13-way image classification set "data" from GitHub (Monster-IA-Team/Monster-IA-Backend); label vocabulary: basic, Full Throttle, Juiced Mango Loco, Juiced Monarch, The Doctor, Ultra Blue, Ultra Fiesta Mango, Ultra Gold, Ultra Peachy Keen, Ultra Red, Ultra Rosa, Ultra Violet, Ultra Watermelon.

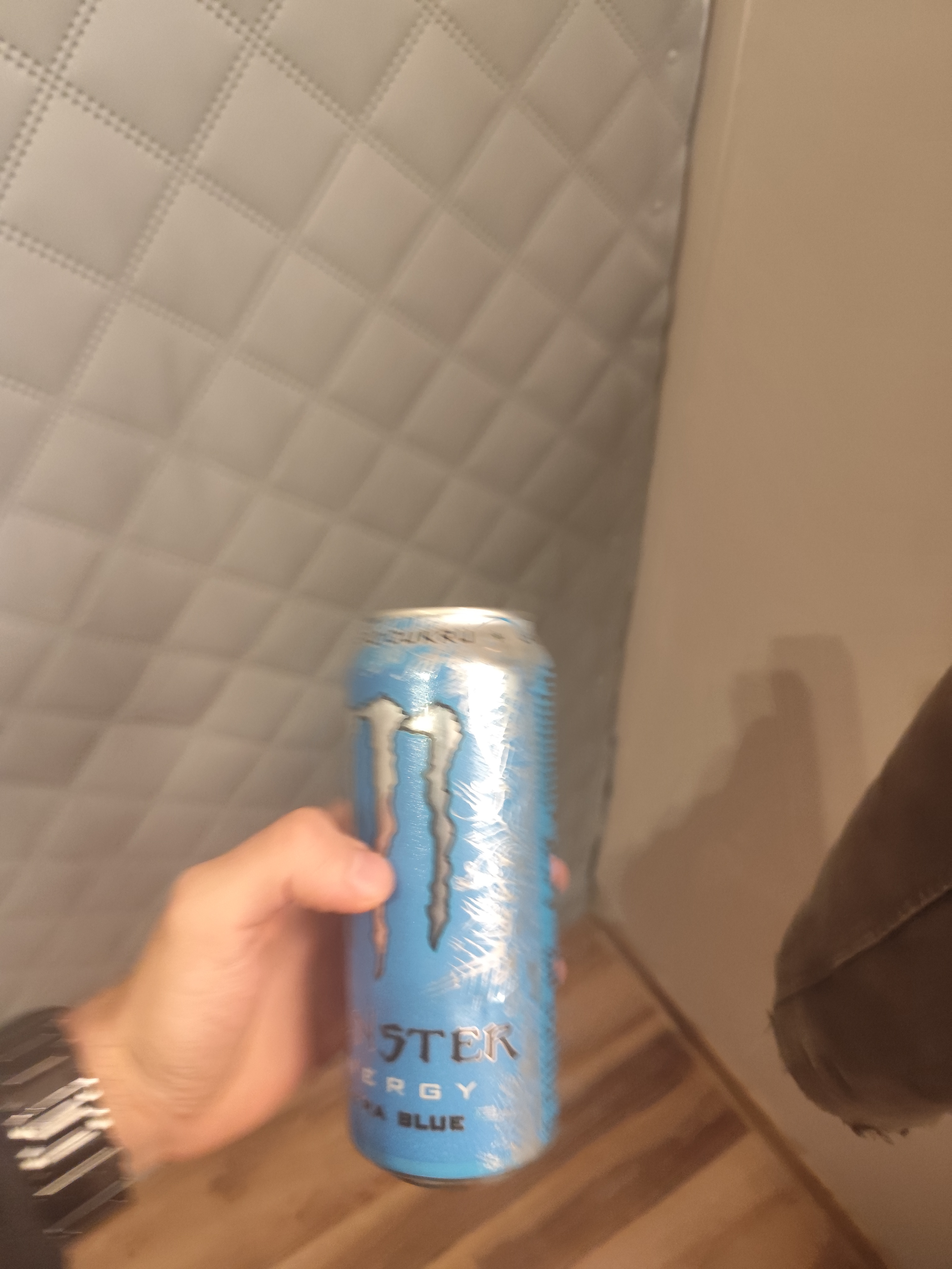
Label: Ultra Blue

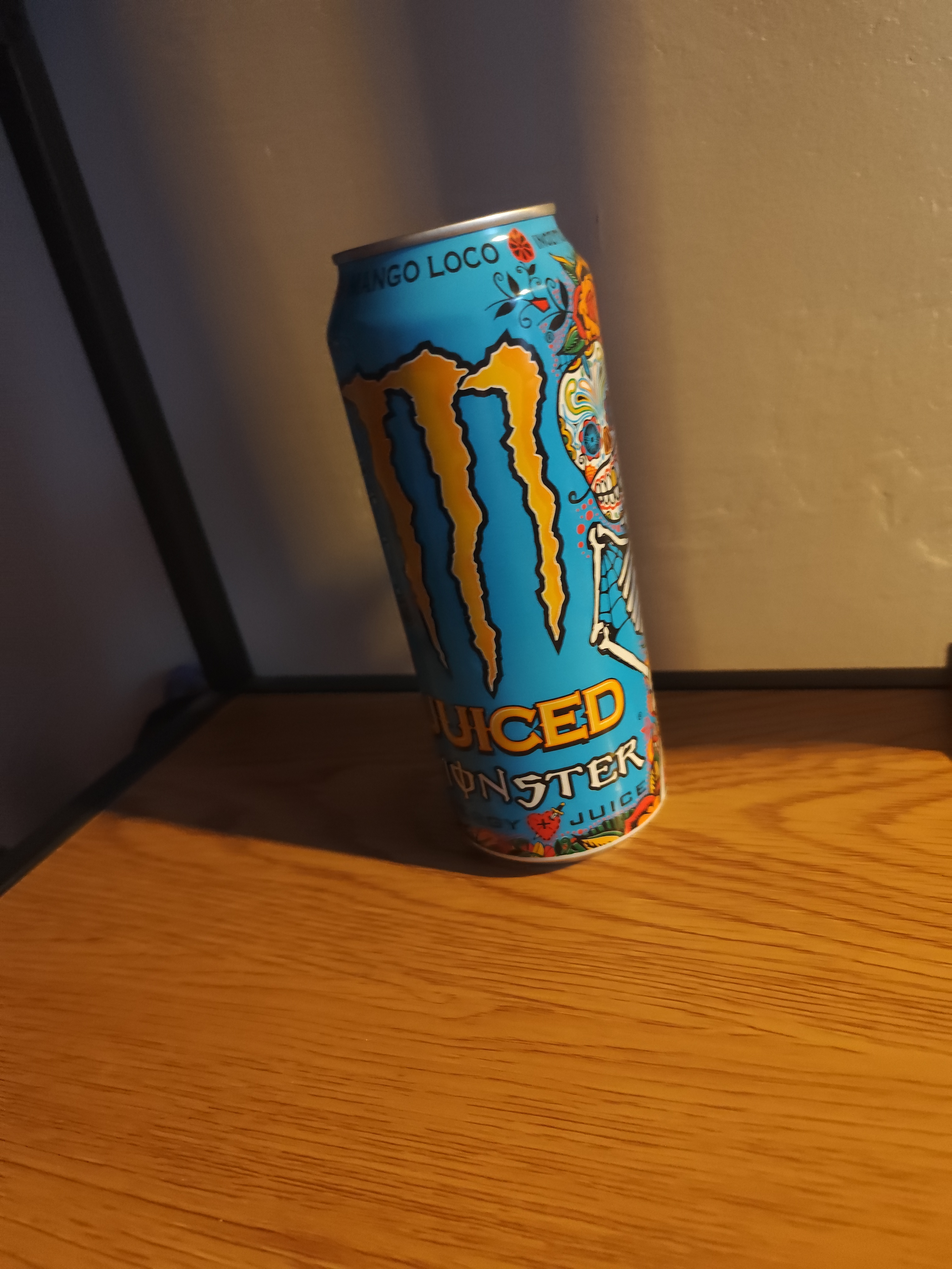
Label: Juiced Mango Loco

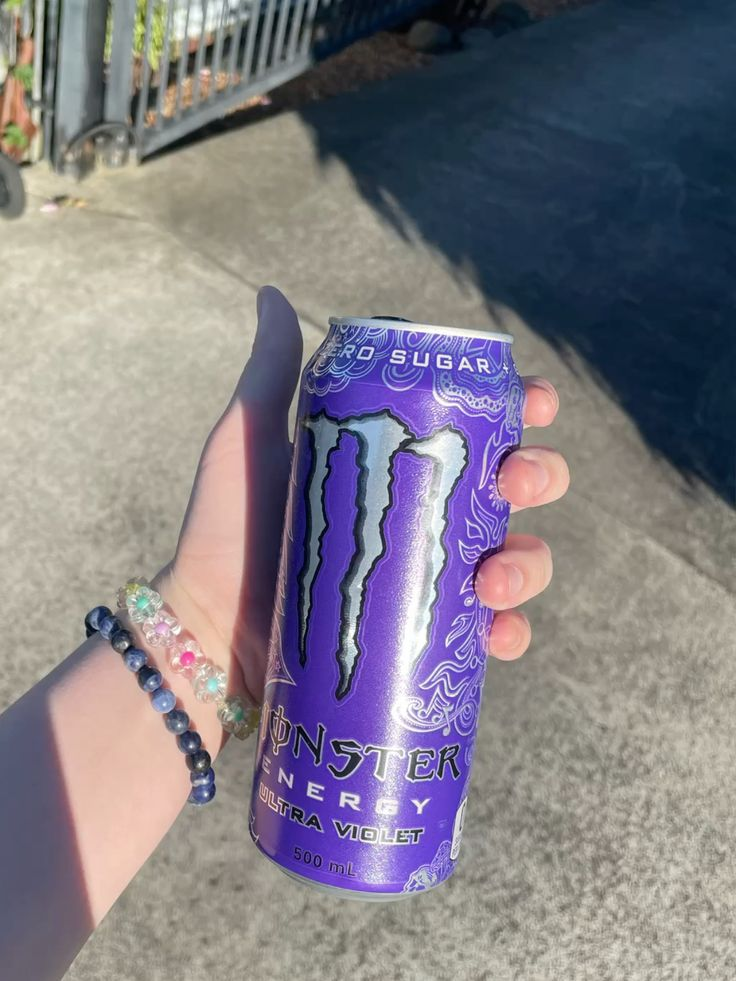
Label: Ultra Violet

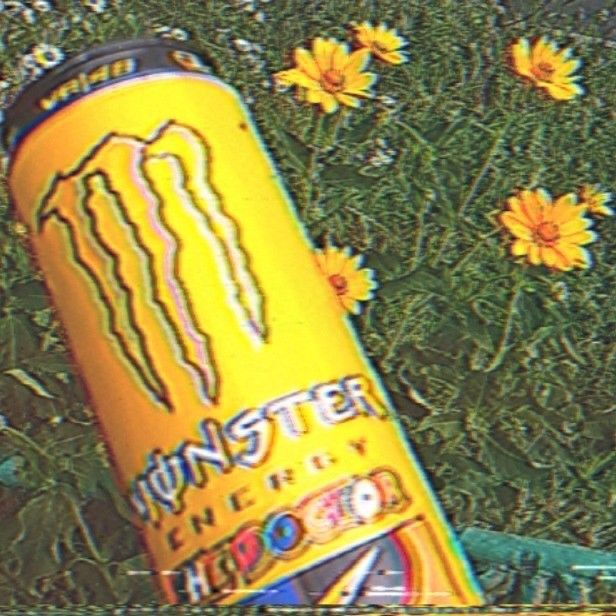
Label: The Doctor

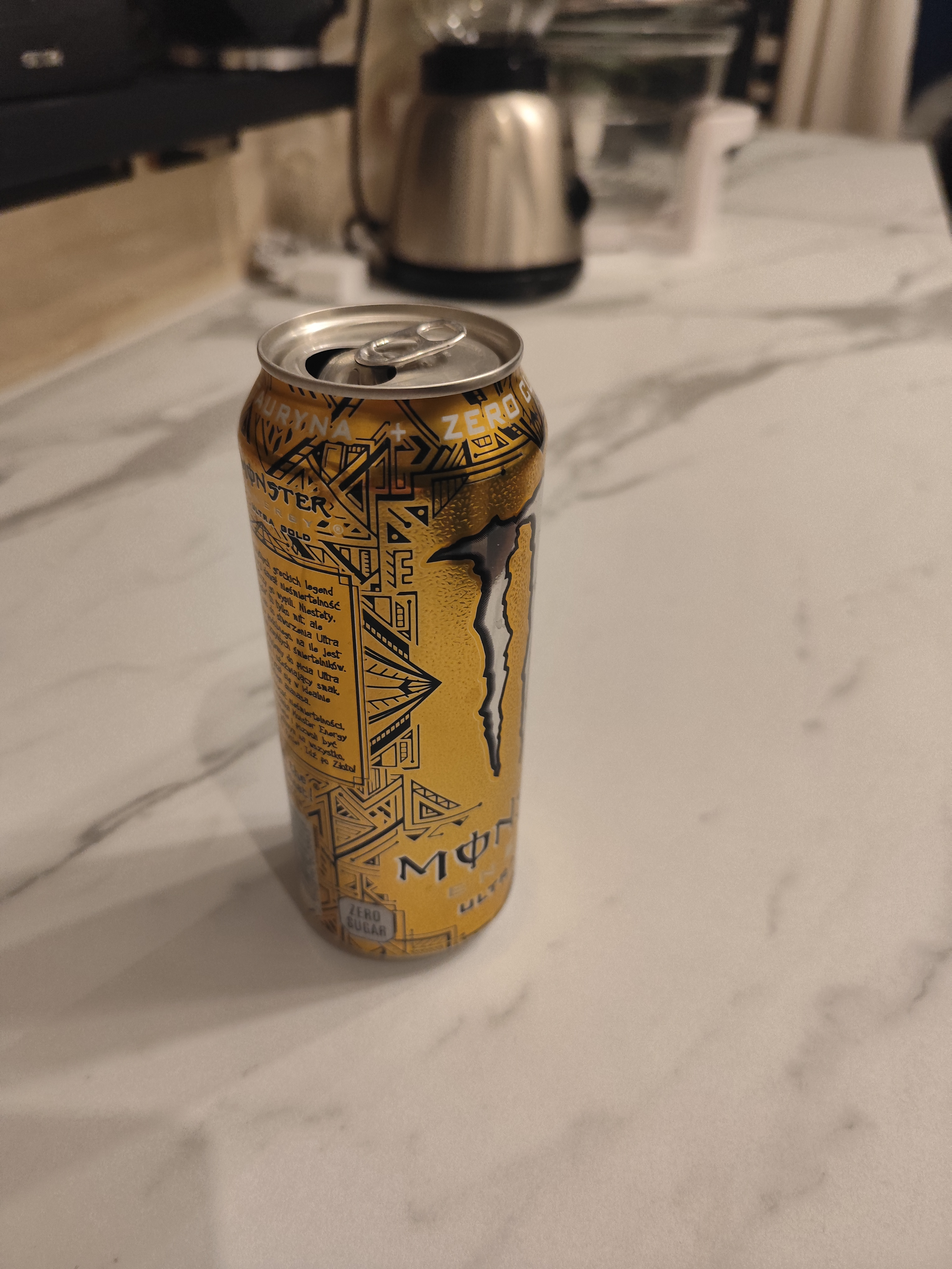
Label: Ultra Gold

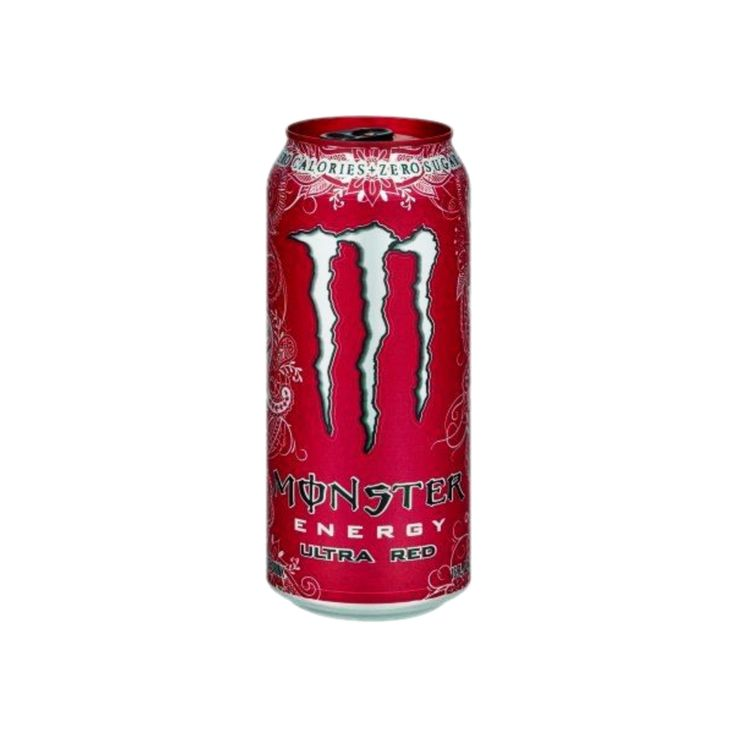
Label: Ultra Red
